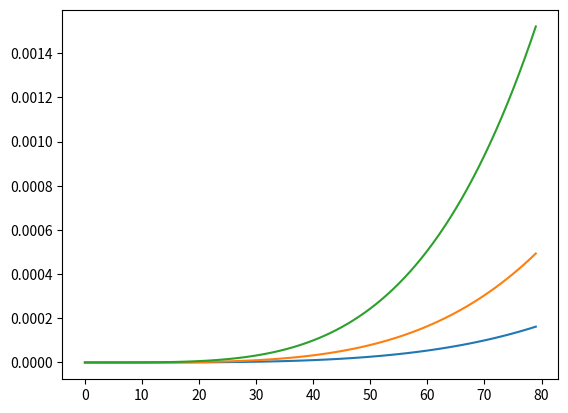

Recreate this plot in Python.
import matplotlib.pyplot as plt
import numpy as np



xpoints = np.arange(0,80,1)
ypoints = np.power(xpoints/700.0,4)
zpoints = np.power(xpoints/530.0,4)
wpoints = np.power(xpoints/400.0,4)



# plt.plot(xpoints, ypoints)
# plt.plot(xpoints, zpoints)
# plt.plot(xpoints, ypoints*zpoints)

plt.plot(xpoints, ypoints)
plt.plot(xpoints, zpoints)
plt.plot(xpoints, wpoints)

plt.show()